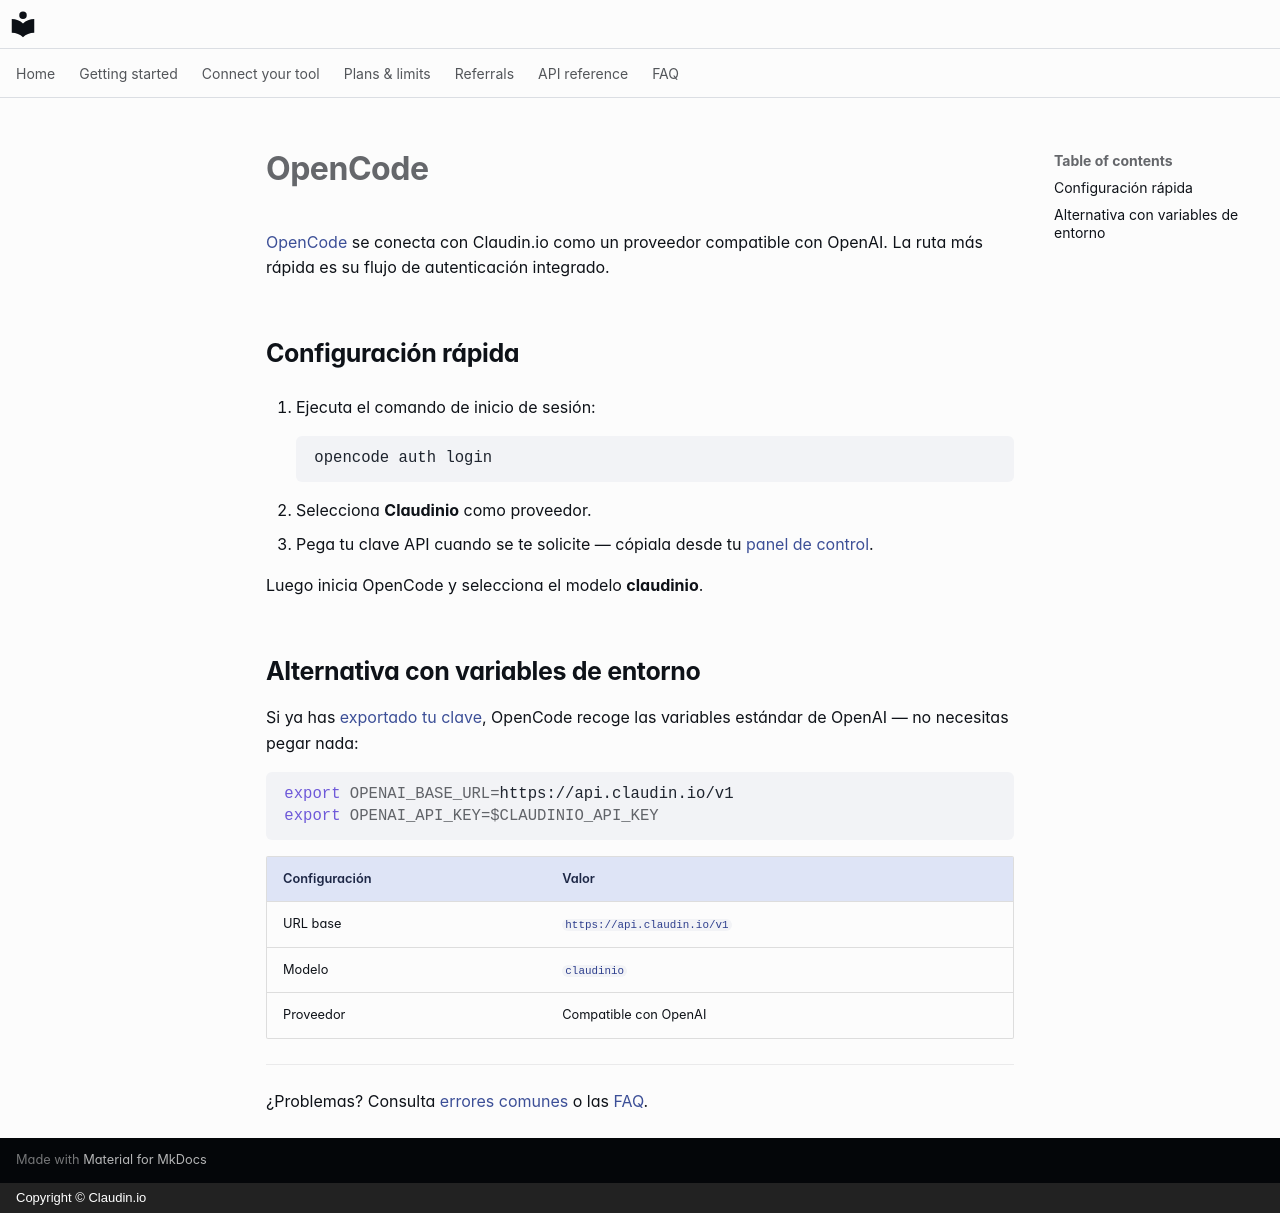

repository: claudin-io/docs · page: clients/opencode.es/index.html · generator: mkdocs · copyright: Copyright © Claudin.io

# OpenCode

[OpenCode](https://opencode.ai) se conecta con Claudin.io como un proveedor compatible con OpenAI. La ruta más rápida es su flujo de autenticación integrado.

## Configuración rápida

1. Ejecuta el comando de inicio de sesión:

    ```bash
    opencode auth login
    ```

2. Selecciona **Claudinio** como proveedor.
3. Pega tu clave API cuando se te solicite — cópiala desde tu [panel de control](https://claudin.io/dashboard).

Luego inicia OpenCode y selecciona el modelo **claudinio**.

## Alternativa con variables de entorno

Si ya has [exportado tu clave](../getting-started/set-your-key.md),
OpenCode recoge las variables estándar de OpenAI — no necesitas pegar nada:

```bash
export OPENAI_BASE_URL=https://api.claudin.io/v1
export OPENAI_API_KEY=$CLAUDINIO_API_KEY
```

| Configuración | Valor |
| --- | --- |
| URL base | `https://api.claudin.io/v1` |
| Modelo | `claudinio` |
| Proveedor | Compatible con OpenAI |

---

¿Problemas? Consulta [errores comunes](../api-reference.md#errors) o las [FAQ](../faq.md).
